Image classification data set "dataset0" (rabzgg/klasifikasi-kematangan-pisang on GitHub). Class labels (3): ripe banana, unripe banana, very ripe banana.

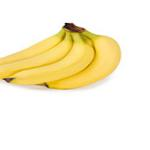
Label: ripe banana

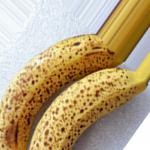
Label: very ripe banana

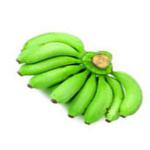
Label: unripe banana

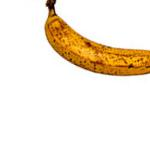
Label: very ripe banana

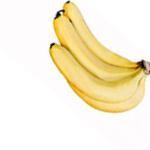
Label: ripe banana

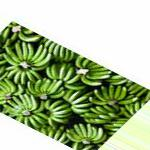
Label: unripe banana
